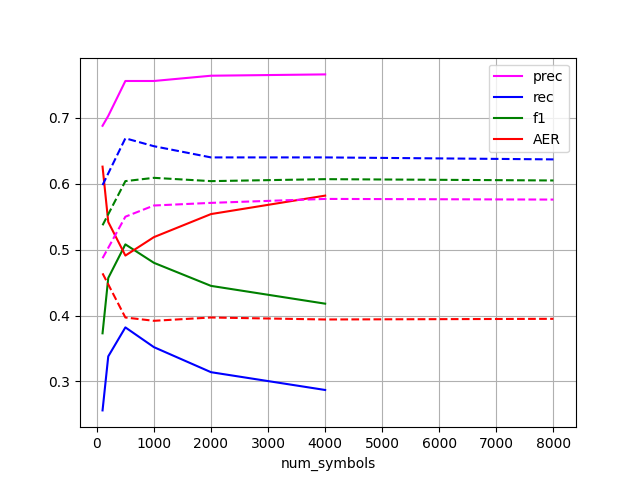

Source data for this figure (header and first rows):
num_symbols, prec, rec, f1, AER
100, 0.688, 0.256, 0.373, 0.626
200, 0.703, 0.338, 0.457, 0.542
500, 0.756, 0.382, 0.508, 0.491
1000, 0.756, 0.352, 0.48, 0.519
2000, 0.764, 0.314, 0.445, 0.554
4000, 0.766, 0.287, 0.418, 0.582
